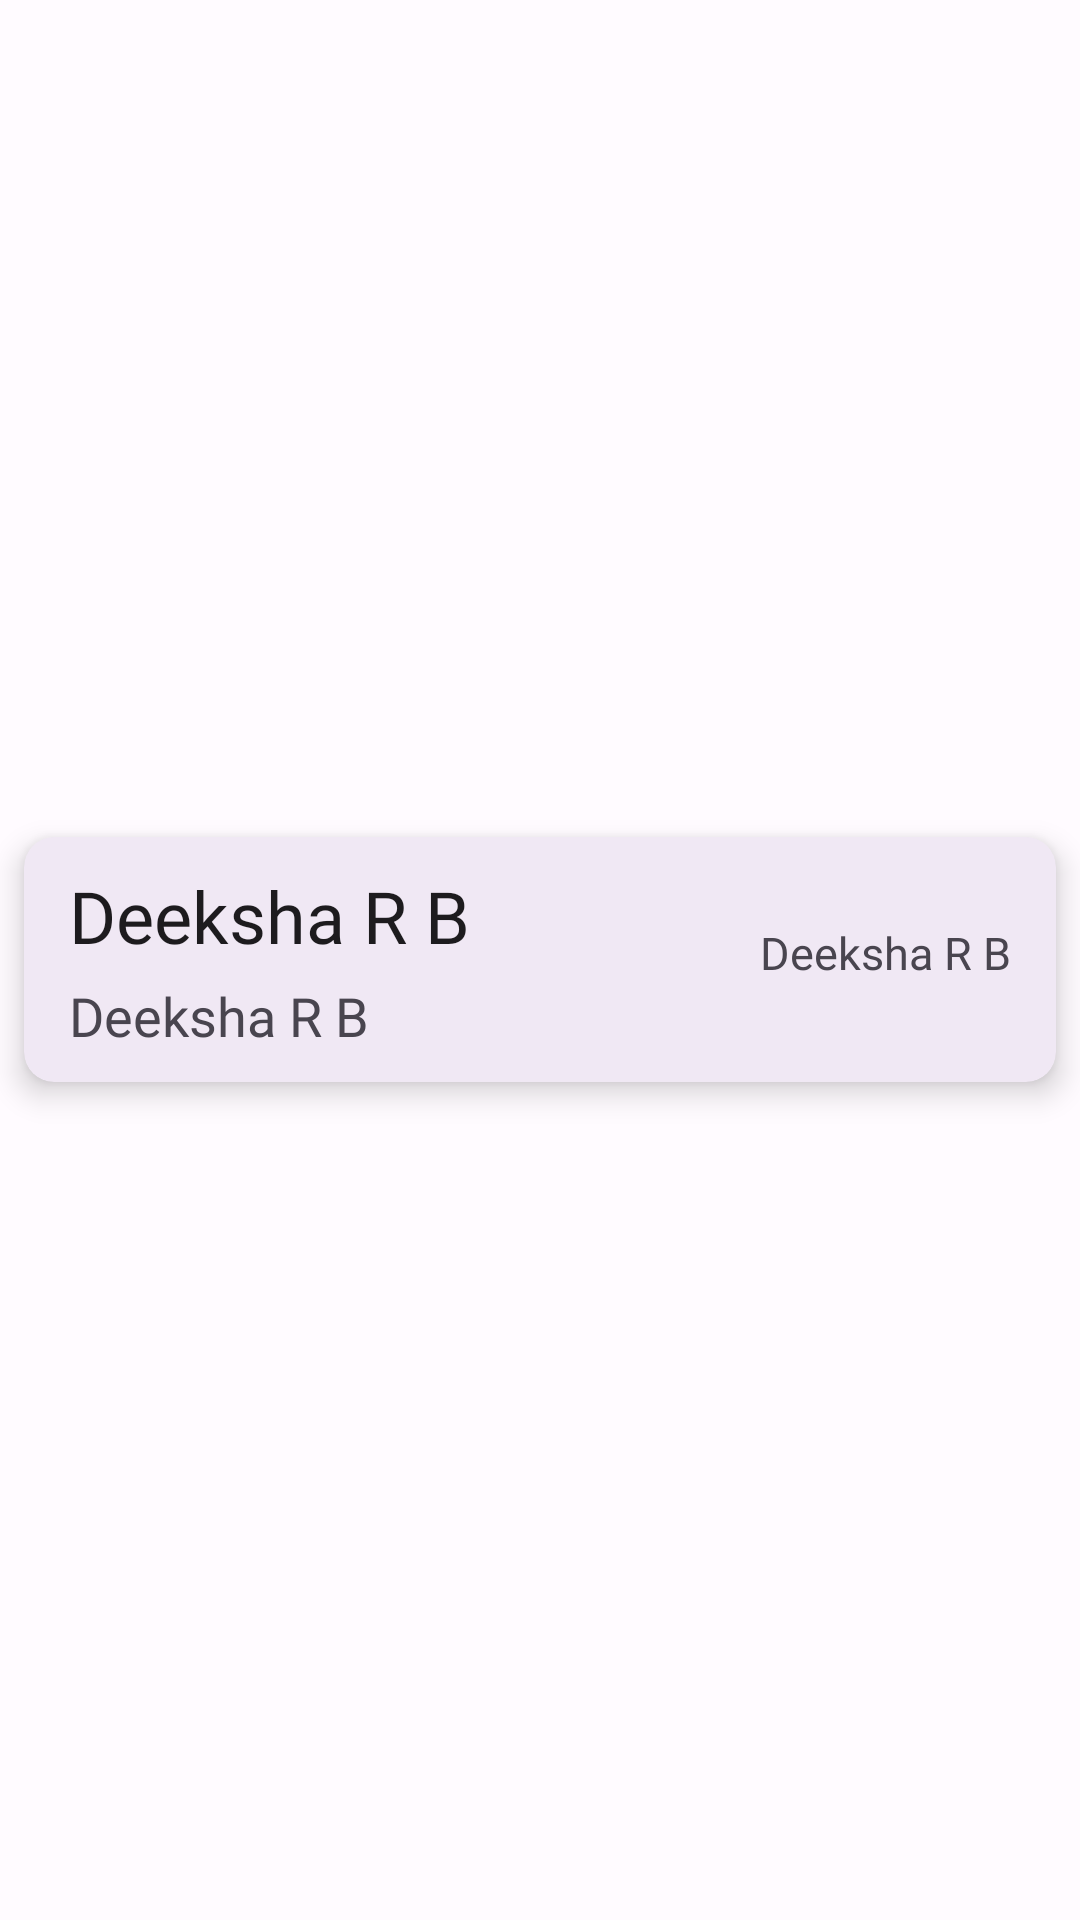

Produce the Android XML layout that renders to this screen, including the resource entries it uses.
<!-- AndroidManifest.xml: application theme Theme.SlamBook -->
<!-- res/layout/slams_row.xml -->
<?xml version="1.0" encoding="utf-8"?>
<LinearLayout
    xmlns:android="http://schemas.android.com/apk/res/android"
    xmlns:tools="http://schemas.android.com/tools"
    android:layout_width="match_parent"
    android:layout_height="wrap_content"
    xmlns:app="http://schemas.android.com/apk/res-auto"
    android:gravity="center">

    <com.google.android.material.card.MaterialCardView
        android:id="@+id/cardViewSlam"
        android:layout_width="match_parent"
        android:layout_height="wrap_content"
        app:cardCornerRadius="10dp"
        app:strokeWidth="0dp"
        app:cardElevation="6dp"
        android:layout_marginHorizontal="8dp"
        android:layout_marginVertical="5dp">

        <LinearLayout
            android:id="@+id/firstRow"
            android:layout_width="match_parent"
            android:layout_height="wrap_content"
            android:gravity="center_vertical">

            <androidx.constraintlayout.widget.ConstraintLayout
                android:id="@+id/secondRow"
                android:layout_width="match_parent"
                android:layout_height="wrap_content"
                android:orientation="horizontal"
                android:paddingHorizontal="15dp"
                android:paddingVertical="10dp">

                <LinearLayout
                    android:layout_width="wrap_content"
                    android:layout_height="wrap_content"
                    android:orientation="vertical"
                    app:layout_constraintBottom_toBottomOf="parent"
                    app:layout_constraintStart_toStartOf="parent"
                    app:layout_constraintTop_toTopOf="parent">

                    <TextView
                        android:id="@+id/slamName"
                        android:layout_width="wrap_content"
                        android:layout_height="wrap_content"
                        android:layout_marginBottom="5dp"
                        android:fontFamily="@font/signika_regular"
                        android:text="Deeksha R B"
                        android:textColor="?attr/colorOnSurface"
                        android:textSize="24sp" />

                    <TextView
                        android:id="@+id/slamNickName"
                        android:layout_width="wrap_content"
                        android:layout_height="wrap_content"
                        android:fontFamily="@font/signika_regular"
                        android:text="Deeksha R B"
                        android:textSize="18sp" />

                </LinearLayout>

                <LinearLayout
                    android:layout_width="wrap_content"
                    android:layout_height="wrap_content"
                    android:layout_gravity="end"
                    android:orientation="vertical"
                    android:gravity="center"
                    app:layout_constraintBottom_toBottomOf="parent"
                    app:layout_constraintEnd_toEndOf="parent"
                    app:layout_constraintTop_toTopOf="parent">

                    <TextView
                        android:id="@+id/slamBornOn"
                        android:layout_width="wrap_content"
                        android:layout_height="wrap_content"
                        android:fontFamily="@font/signika_regular"
                        android:text="Deeksha R B"
                        android:layout_marginBottom="5dp"
                        android:textSize="15sp" />

                </LinearLayout>

            </androidx.constraintlayout.widget.ConstraintLayout>

        </LinearLayout>

    </com.google.android.material.card.MaterialCardView>

</LinearLayout>
<!-- resources referenced by this layout -->
<resources>
  <style name="Theme.SlamBook" parent="Theme.Material3.Light.NoActionBar">
          <item name="colorPrimary">@color/md_theme_light_primary</item>
          <item name="colorOnPrimary">@color/md_theme_light_onPrimary</item>
          <item name="colorPrimaryContainer">@color/md_theme_light_primaryContainer</item>
          <item name="colorOnPrimaryContainer">@color/md_theme_light_onPrimaryContainer</item>
          <item name="colorSecondary">@color/md_theme_light_secondary</item>
          <item name="colorOnSecondary">@color/md_theme_light_onSecondary</item>
          <item name="colorSecondaryContainer">@color/md_theme_light_secondaryContainer</item>
          <item name="colorOnSecondaryContainer">@color/md_theme_light_onSecondaryContainer</item>
          <item name="colorTertiary">@color/md_theme_light_tertiary</item>
          <item name="colorOnTertiary">@color/md_theme_light_onTertiary</item>
          <item name="colorTertiaryContainer">@color/md_theme_light_tertiaryContainer</item>
          <item name="colorOnTertiaryContainer">@color/md_theme_light_onTertiaryContainer</item>
          <item name="colorError">@color/md_theme_light_error</item>
          <item name="colorErrorContainer">@color/md_theme_light_errorContainer</item>
          <item name="colorOnError">@color/md_theme_light_onError</item>
          <item name="colorOnErrorContainer">@color/md_theme_light_onErrorContainer</item>
          <item name="android:colorBackground">@color/md_theme_light_background</item>
          <item name="android:statusBarColor">@color/md_theme_light_background</item>
          <item name="android:windowLightStatusBar">true</item>
          <item name="colorOnBackground">@color/md_theme_light_onBackground</item>
          <item name="colorSurface">@color/md_theme_light_surface</item>
          <item name="colorOnSurface">@color/md_theme_light_onSurface</item>
          <item name="colorSurfaceVariant">@color/md_theme_light_surfaceVariant</item>
          <item name="colorOnSurfaceVariant">@color/md_theme_light_onSurfaceVariant</item>
          <item name="colorOutline">@color/md_theme_light_outline</item>
          <item name="colorOnSurfaceInverse">@color/md_theme_light_inverseOnSurface</item>
          <item name="colorSurfaceInverse">@color/md_theme_light_inverseSurface</item>
          <item name="colorPrimaryInverse">@color/md_theme_light_inversePrimary</item>
      </style>
  <color name="md_theme_light_primary">#784A9A</color>
  <color name="md_theme_light_onPrimary">#FFFFFF</color>
  <color name="md_theme_light_primaryContainer">#F2DAFF</color>
  <color name="md_theme_light_onPrimaryContainer">#2E004E</color>
  <color name="md_theme_light_secondary">#675A6E</color>
  <color name="md_theme_light_onSecondary">#FFFFFF</color>
  <color name="md_theme_light_secondaryContainer">#EEDDF5</color>
  <color name="md_theme_light_onSecondaryContainer">#221829</color>
  <color name="md_theme_light_tertiary">#815155</color>
  <color name="md_theme_light_onTertiary">#FFFFFF</color>
  <color name="md_theme_light_tertiaryContainer">#FFDADB</color>
  <color name="md_theme_light_onTertiaryContainer">#321015</color>
  <color name="md_theme_light_error">#BA1A1A</color>
  <color name="md_theme_light_errorContainer">#FFDAD6</color>
  <color name="md_theme_light_onError">#FFFFFF</color>
  <color name="md_theme_light_onErrorContainer">#410002</color>
  <color name="md_theme_light_background">#FFFBFF</color>
  <color name="md_theme_light_onBackground">#1D1B1E</color>
  <color name="md_theme_light_surface">#FFFBFF</color>
  <color name="md_theme_light_onSurface">#1D1B1E</color>
  <color name="md_theme_light_surfaceVariant">#EADFEA</color>
  <color name="md_theme_light_onSurfaceVariant">#4B454D</color>
  <color name="md_theme_light_outline">#7C757E</color>
  <color name="md_theme_light_inverseOnSurface">#F6EFF3</color>
  <color name="md_theme_light_inverseSurface">#322F33</color>
  <color name="md_theme_light_inversePrimary">#E1B6FF</color>
</resources>
